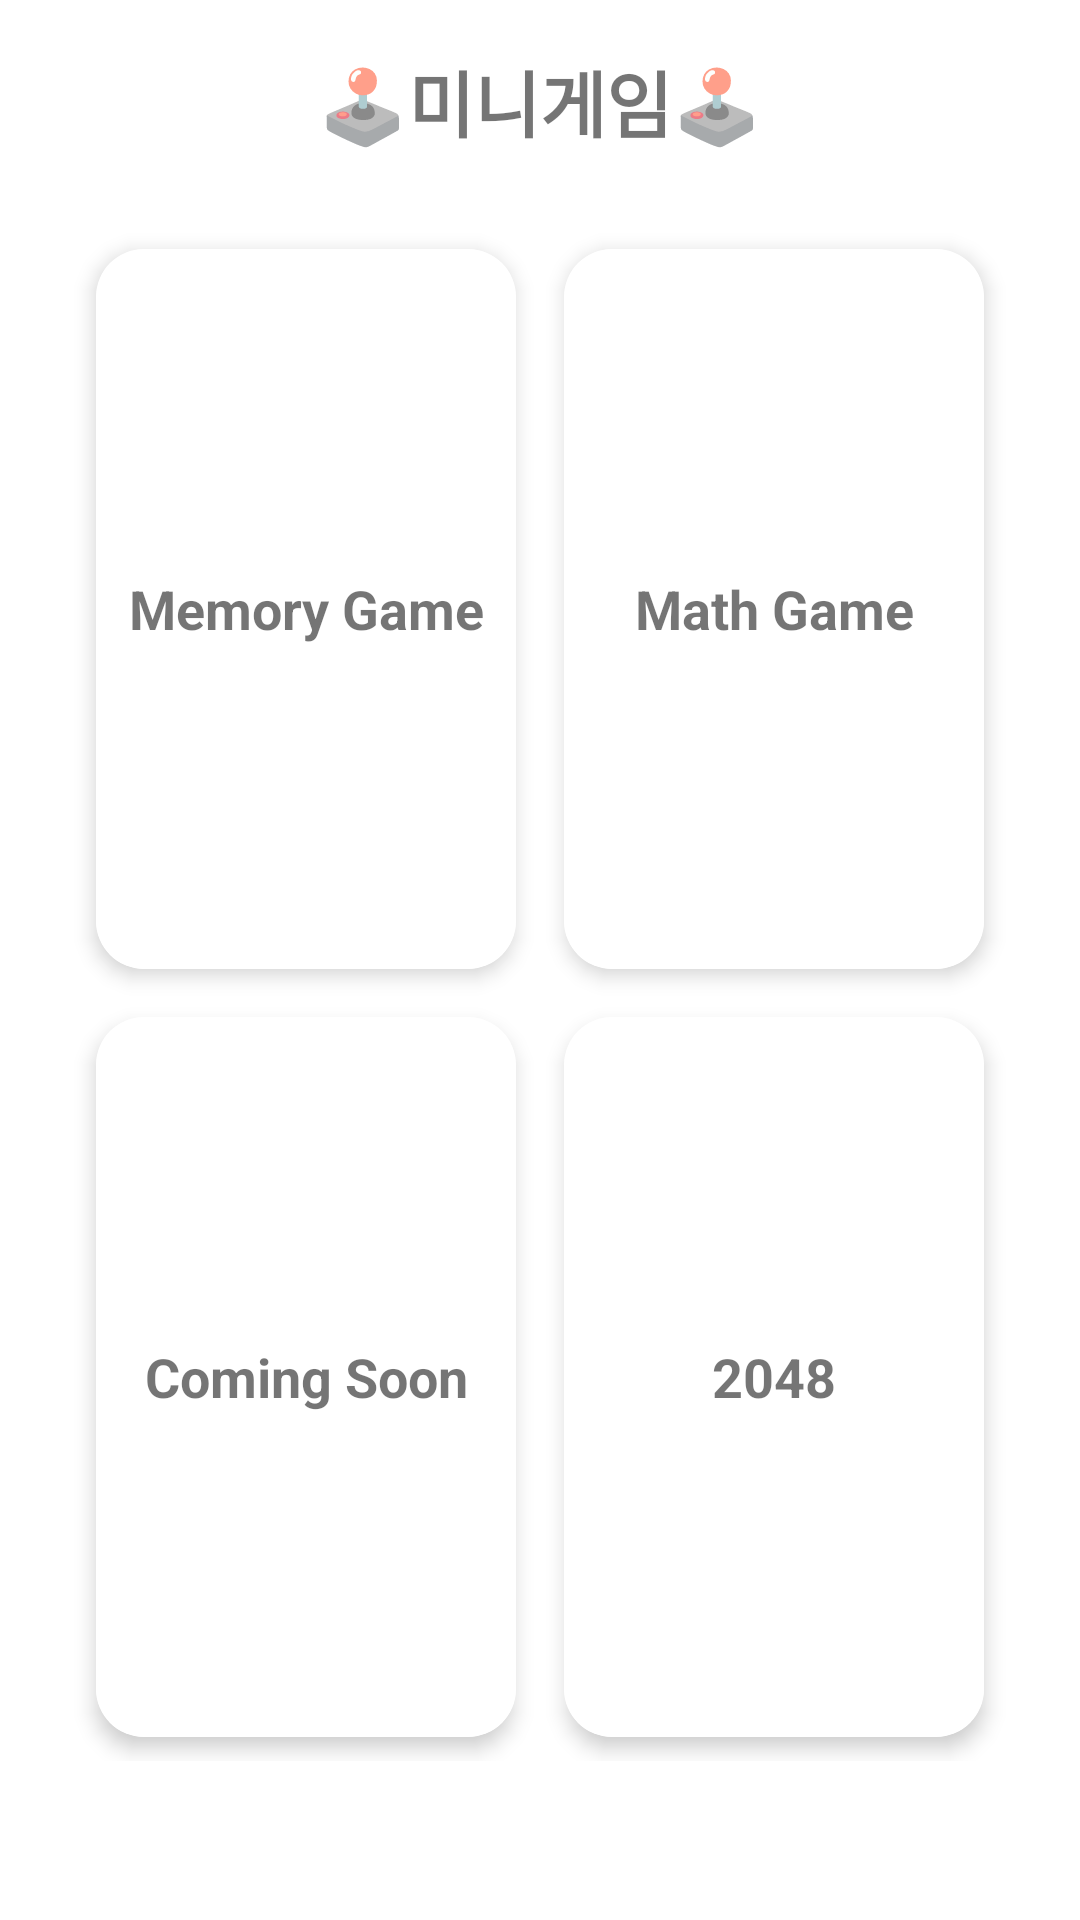

Layout XML and referenced resources for this Android screen:
<!-- AndroidManifest.xml: application theme Theme.ITZYMAYO -->
<!-- res/layout/fragment_feed.xml -->
<ScrollView xmlns:android="http://schemas.android.com/apk/res/android"
    xmlns:app="http://schemas.android.com/apk/res-auto"
    android:layout_width="match_parent"
    android:layout_height="match_parent"
    android:background="#FFFFFF"
    android:fillViewport="true"
    android:fitsSystemWindows="true">

    <LinearLayout
        android:layout_width="match_parent"
        android:layout_height="wrap_content"
        android:orientation="vertical"
        android:padding="16dp"
        android:paddingBottom="0dp">

        
        <TextView
            android:id="@+id/text_game_zone_title"
            android:layout_width="match_parent"
            android:layout_height="wrap_content"
            android:gravity="center"
            android:paddingBottom="16dp"
            android:text="🕹️미니게임🕹️"
            android:textSize="24sp"
            android:textStyle="bold" />

        
        <GridLayout
            android:id="@+id/game_zone_grid"
            android:layout_width="match_parent"
            android:layout_height="wrap_content"
            android:columnCount="2"
            android:padding="8dp"
            android:layout_gravity="center">

            
            <androidx.cardview.widget.CardView
                android:id="@+id/card_memory_game"
                android:layout_width="0dp"
                android:layout_height="240dp"
                android:layout_columnWeight="1"
                android:layout_margin="8dp"
                app:cardCornerRadius="16dp"
                app:cardElevation="4dp"
                android:background="@android:color/white">

                <TextView
                    android:layout_width="match_parent"
                    android:layout_height="match_parent"
                    android:gravity="center"
                    android:text="Memory Game"
                    android:textSize="18sp"
                    android:textStyle="bold"
                    android:background="@android:color/white" />
            </androidx.cardview.widget.CardView>

            
            <androidx.cardview.widget.CardView
                android:id="@+id/card_apple_game"
                android:layout_width="0dp"
                android:layout_height="240dp"
                android:layout_columnWeight="1"
                android:layout_margin="8dp"
                app:cardCornerRadius="16dp"
                app:cardElevation="4dp"
                android:background="@android:color/white">

                <TextView
                    android:layout_width="match_parent"
                    android:layout_height="match_parent"
                    android:gravity="center"
                    android:text="Math Game"
                    android:textSize="18sp"
                    android:textStyle="bold"
                    android:background="@android:color/white" />
            </androidx.cardview.widget.CardView>

            
            <androidx.cardview.widget.CardView
                android:id="@+id/card_etc_game"
                android:layout_width="0dp"
                android:layout_height="240dp"
                android:layout_columnWeight="1"
                android:layout_margin="8dp"
                app:cardCornerRadius="16dp"
                app:cardElevation="4dp"
                android:background="@android:color/white">

                <TextView
                    android:layout_width="match_parent"
                    android:layout_height="match_parent"
                    android:gravity="center"
                    android:text="Coming Soon"
                    android:textSize="18sp"
                    android:textStyle="bold"
                    android:background="@android:color/white" />
            </androidx.cardview.widget.CardView>

            
            <androidx.cardview.widget.CardView
                android:id="@+id/card_2048"
                android:layout_width="0dp"
                android:layout_height="240dp"
                android:layout_columnWeight="1"
                android:layout_margin="8dp"
                app:cardCornerRadius="16dp"
                app:cardElevation="4dp"
                android:background="@android:color/white">

                <TextView
                    android:layout_width="match_parent"
                    android:layout_height="match_parent"
                    android:gravity="center"
                    android:text="2048"
                    android:textSize="18sp"
                    android:textStyle="bold"
                    android:background="@android:color/white" />
            </androidx.cardview.widget.CardView>

        </GridLayout>
    </LinearLayout>
</ScrollView>
<!-- resources referenced by this layout -->
<resources>
  <style name="Theme.ITZYMAYO" parent="Theme.MaterialComponents.DayNight.NoActionBar">
          
          <item name="colorPrimary">@color/purple_500</item>
          <item name="colorPrimaryVariant">@color/purple_700</item>
          <item name="colorOnPrimary">@color/white</item>
          
          <item name="colorSecondary">@color/teal_200</item>
          <item name="colorSecondaryVariant">@color/teal_700</item>
          <item name="colorOnSecondary">@color/black</item>
          
          <item name="android:statusBarColor">?attr/colorPrimaryVariant</item>
          
          
          <item name="android:windowSplashScreenBackground">@color/splash_background</item>
          <item name="android:windowSplashScreenAnimatedIcon">@mipmap/ic_launcher</item>
          <item name="android:windowSplashScreenIconBackgroundColor">@color/splash_background</item>
          <item name="android:windowSplashScreenAnimationDuration">1000</item>
      </style>
  <color name="purple_500">#FF6200EE</color>
  <color name="purple_700">#FF3700B3</color>
  <color name="white">#FFFFFFFF</color>
  <color name="teal_200">#FF03DAC5</color>
  <color name="teal_700">#FF018786</color>
  <color name="black">#FF000000</color>
  <color name="splash_background">#F5F1EB</color>
</resources>
